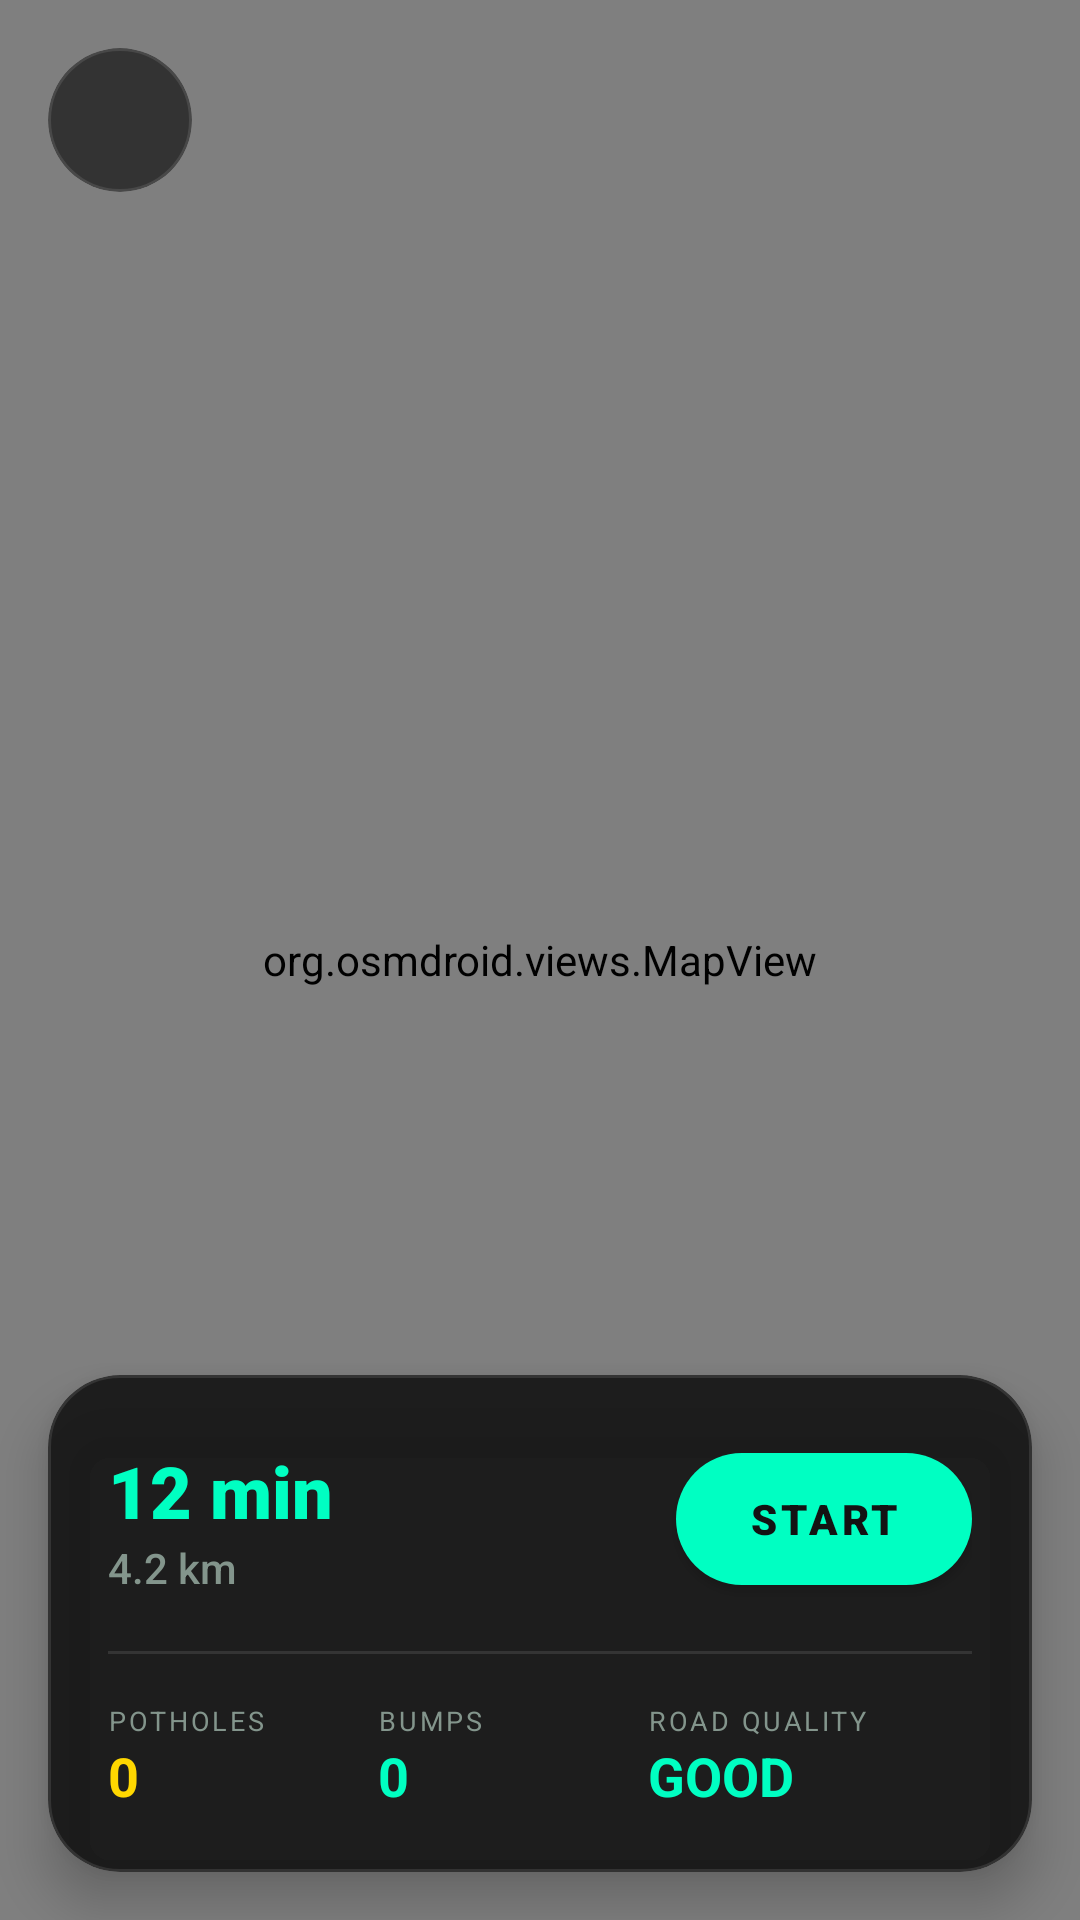

The Android layout XML behind this screen, and the referenced resources:
<!-- AndroidManifest.xml: activity theme Theme.RoadWise -->
<!-- res/layout/activity_route_analysis.xml -->
<?xml version="1.0" encoding="utf-8"?>
<androidx.constraintlayout.widget.ConstraintLayout xmlns:android="http://schemas.android.com/apk/res/android"
    xmlns:app="http://schemas.android.com/apk/res-auto"
    android:layout_width="match_parent"
    android:layout_height="match_parent"
    android:background="@color/obsidian_lowest">

    
    <org.osmdroid.views.MapView
        android:id="@+id/previewMap"
        android:layout_width="match_parent"
        android:layout_height="match_parent" />

    
    <com.google.android.material.card.MaterialCardView
        android:id="@+id/btnBackContainer"
        android:layout_width="48dp"
        android:layout_height="48dp"
        android:layout_margin="16dp"
        app:cardBackgroundColor="@color/glass_surface"
        app:cardCornerRadius="999dp"
        app:cardElevation="0dp"
        app:strokeColor="@color/glass_border"
        app:strokeWidth="1dp"
        app:layout_constraintStart_toStartOf="parent"
        app:layout_constraintTop_toTopOf="parent">
        <ImageButton
            android:id="@+id/btnAnalysisBack"
            android:layout_width="match_parent"
            android:layout_height="match_parent"
            android:background="?attr/selectableItemBackgroundBorderless"
            android:src="@drawable/ic_close"
            android:padding="12dp"
            app:tint="@color/text_med" />
    </com.google.android.material.card.MaterialCardView>

    
    <com.google.android.material.card.MaterialCardView
        android:id="@+id/infoCard"
        android:layout_width="match_parent"
        android:layout_height="wrap_content"
        android:layout_margin="16dp"
        app:cardBackgroundColor="@color/glass_surface_deep"
        app:cardCornerRadius="24dp"
        app:cardElevation="10dp"
        app:strokeColor="@color/glass_border"
        app:strokeWidth="1dp"
        app:layout_constraintBottom_toBottomOf="parent">

        <LinearLayout
            android:layout_width="match_parent"
            android:layout_height="wrap_content"
            android:orientation="vertical"
            android:padding="20dp">

            
            <LinearLayout
                android:layout_width="match_parent"
                android:layout_height="wrap_content"
                android:gravity="center_vertical"
                android:orientation="horizontal">
                
                <LinearLayout
                    android:layout_width="0dp"
                    android:layout_height="wrap_content"
                    android:layout_weight="1"
                    android:orientation="vertical">
                    <TextView
                        android:id="@+id/tvAnalysisTime"
                        android:layout_width="wrap_content"
                        android:layout_height="wrap_content"
                        android:fontFamily="sans-serif-black"
                        android:text="12 min"
                        android:textColor="@color/emerald_neon"
                        android:textSize="24sp" />
                    <TextView
                        android:id="@+id/tvAnalysisDistance"
                        android:layout_width="wrap_content"
                        android:layout_height="wrap_content"
                        android:fontFamily="sans-serif-medium"
                        android:text="4.2 km"
                        android:textColor="@color/text_low"
                        android:textSize="14sp" />
                </LinearLayout>

                <com.google.android.material.button.MaterialButton
                    android:id="@+id/btnStartDrive"
                    android:layout_width="wrap_content"
                    android:layout_height="56dp"
                    android:fontFamily="sans-serif-black"
                    android:paddingHorizontal="24dp"
                    android:text="START"
                    android:textColor="@color/obsidian_background"
                    app:backgroundTint="@color/emerald_neon"
                    app:cornerRadius="999dp" />
            </LinearLayout>

            <View
                android:layout_width="match_parent"
                android:layout_height="1dp"
                android:layout_marginVertical="16dp"
                android:background="@color/glass_border" />

            
            <LinearLayout
                android:layout_width="match_parent"
                android:layout_height="wrap_content"
                android:orientation="horizontal">

                <LinearLayout
                    android:layout_width="0dp"
                    android:layout_height="wrap_content"
                    android:layout_weight="1"
                    android:orientation="vertical">
                    <TextView android:layout_width="wrap_content" android:layout_height="wrap_content" android:text="POTHOLES" android:textSize="9sp" android:textColor="@color/text_low" android:letterSpacing="0.1" />
                    <TextView android:id="@+id/tvAnalysisPotholes" android:layout_width="wrap_content" android:layout_height="wrap_content" android:text="0" android:textColor="@color/electric_gold" android:textSize="18sp" android:textStyle="bold" />
                </LinearLayout>

                <LinearLayout
                    android:layout_width="0dp"
                    android:layout_height="wrap_content"
                    android:layout_weight="1"
                    android:orientation="vertical">
                    <TextView android:layout_width="wrap_content" android:layout_height="wrap_content" android:text="BUMPS" android:textSize="9sp" android:textColor="@color/text_low" android:letterSpacing="0.1" />
                    <TextView android:id="@+id/tvAnalysisBumps" android:layout_width="wrap_content" android:layout_height="wrap_content" android:text="0" android:textColor="#00FFC2" android:textSize="18sp" android:textStyle="bold" />
                </LinearLayout>

                <LinearLayout
                    android:layout_width="0dp"
                    android:layout_height="wrap_content"
                    android:layout_weight="1.2"
                    android:orientation="vertical">
                    <TextView android:layout_width="wrap_content" android:layout_height="wrap_content" android:text="ROAD QUALITY" android:textSize="9sp" android:textColor="@color/text_low" android:letterSpacing="0.1" />
                    <TextView android:id="@+id/tvAnalysisQuality" android:layout_width="wrap_content" android:layout_height="wrap_content" android:text="GOOD" android:textColor="@color/emerald_neon" android:textSize="18sp" android:textStyle="bold" />
                </LinearLayout>

            </LinearLayout>

        </LinearLayout>
    </com.google.android.material.card.MaterialCardView>

</androidx.constraintlayout.widget.ConstraintLayout>
<!-- resources referenced by this layout -->
<resources>
  <color name="electric_gold">#FFD700</color>
  <color name="emerald_neon">#00FFC2</color>
  <color name="glass_border">#1AFFFFFF</color>
  <color name="glass_surface">#B3131313</color>
  <color name="glass_surface_deep">#E6131313</color>
  <color name="obsidian_background">#131313</color>
  <color name="obsidian_lowest">#0E0E0E</color>
  <color name="text_low">#83958C</color>
  <color name="text_med">#B9CBC1</color>
  <style name="Theme.RoadWise" parent="Theme.MaterialComponents.DayNight.NoActionBar">
          
          <item name="colorPrimary">@color/emerald_neon</item>
          <item name="colorPrimaryVariant">@color/emerald_neon</item>
          <item name="colorOnPrimary">@color/obsidian_background</item>
          <item name="colorSecondary">@color/electric_gold</item>
          <item name="colorSecondaryVariant">@color/electric_gold</item>
          <item name="colorOnSecondary">@color/black</item>
          
          <item name="android:colorBackground">@color/obsidian_lowest</item>
          <item name="colorSurface">@color/obsidian_background</item>
          <item name="colorOnBackground">@color/text_high</item>
          <item name="colorOnSurface">@color/text_high</item>
  
          
          <item name="glassSurface">@color/glass_surface</item>
          <item name="glassSurfaceDeep">@color/glass_surface_deep</item>
          <item name="glassBorder">@color/glass_border</item>
          <item name="textFaded">@color/text_med</item>
  
          <item name="android:statusBarColor">@color/obsidian_lowest</item>
          <item name="android:windowLightStatusBar" tools:targetApi="m">false</item>
          <item name="android:windowFullscreen">true</item>
      </style>
  <color name="black">#FF000000</color>
  <color name="text_high">#E2E2E2</color>
</resources>
